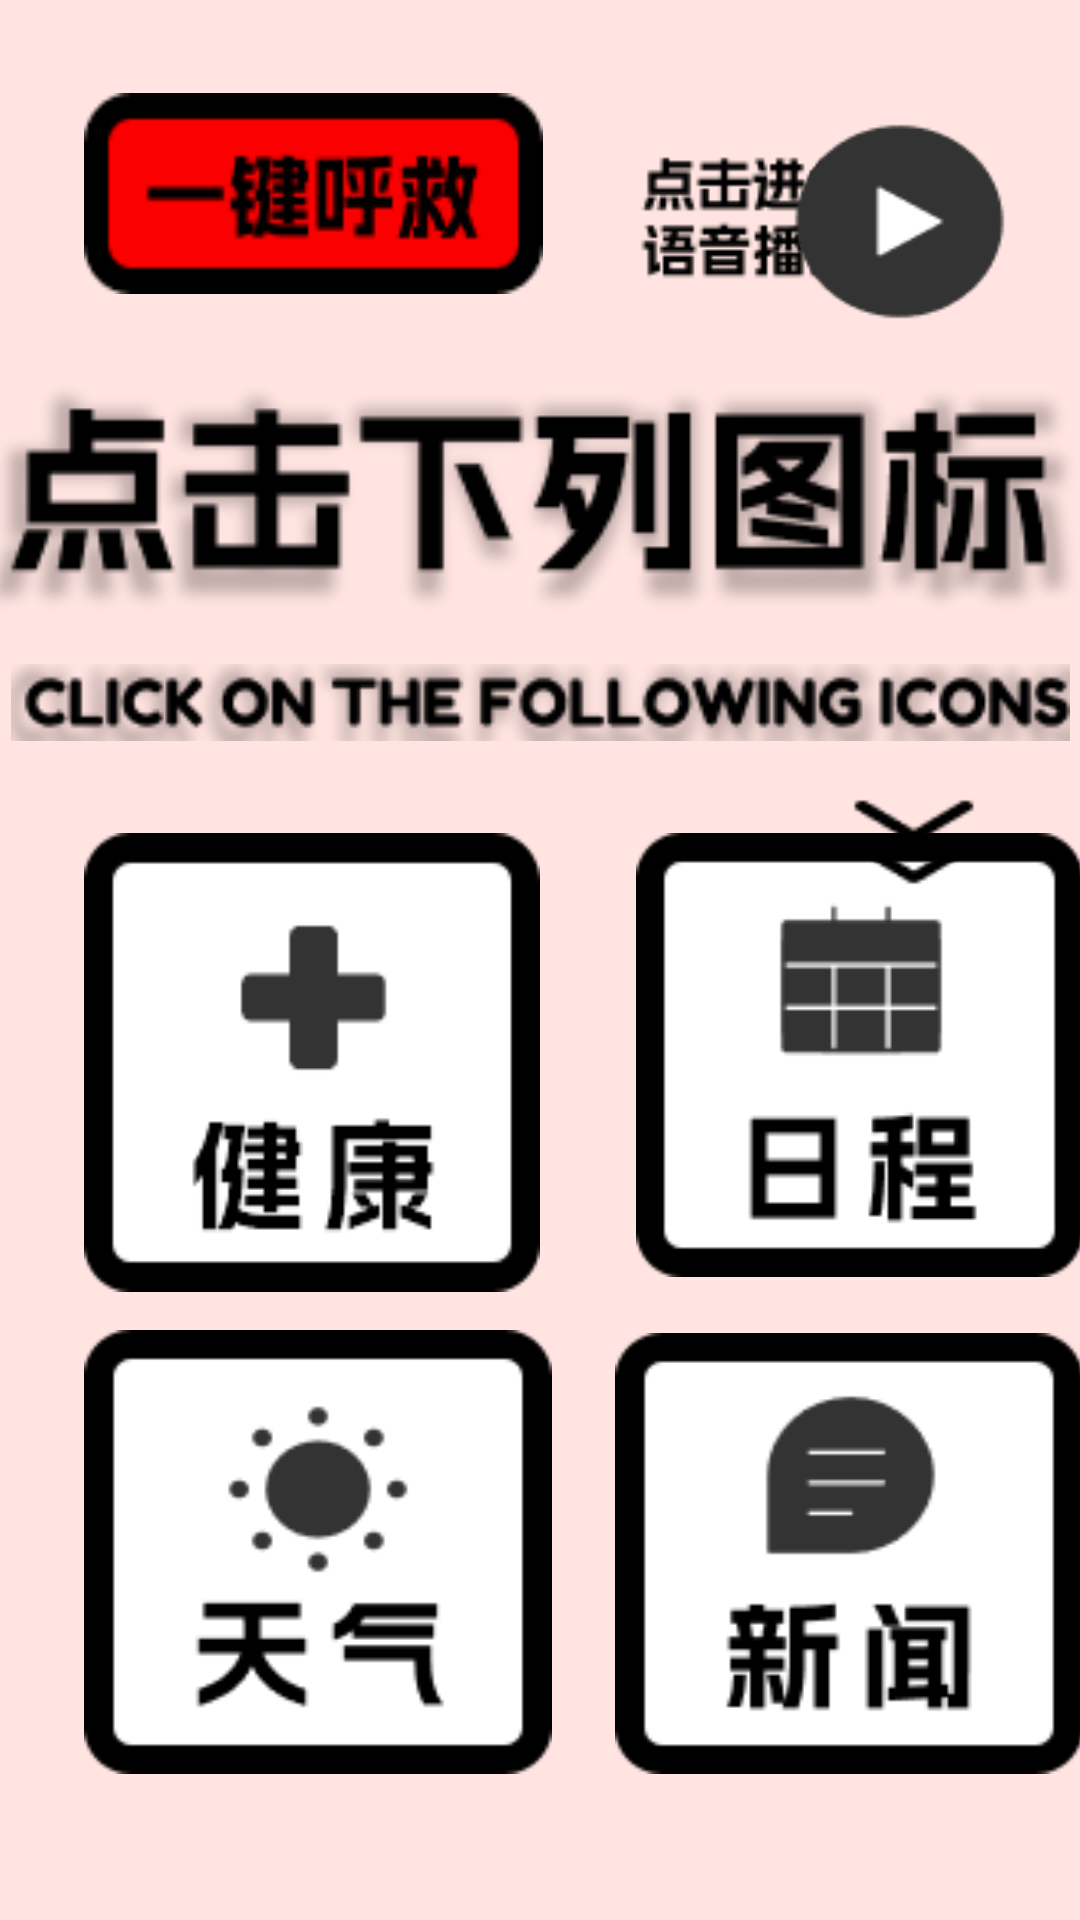

Here is an Android app screen rendered from its layout file. Give the layout XML and the strings, colors and styles it references.
<!-- AndroidManifest.xml: application theme Theme.SeniorCompanion -->
<!-- res/layout/menu_layout.xml -->
<?xml version="1.0" encoding="utf-8"?>
<androidx.constraintlayout.widget.ConstraintLayout xmlns:android="http://schemas.android.com/apk/res/android"
    xmlns:app="http://schemas.android.com/apk/res-auto"
    xmlns:tools="http://schemas.android.com/tools"
    android:layout_width="match_parent"
    android:layout_height="match_parent"
    android:background="@color/mistyrose"

    >


    <androidx.constraintlayout.widget.Guideline
        android:id="@+id/guideline2"
        android:layout_width="wrap_content"
        android:layout_height="wrap_content"
        android:orientation="vertical"
        app:layout_constraintGuide_percent="0.5" />

    <androidx.constraintlayout.widget.Guideline
        android:id="@+id/guideline3"
        android:layout_width="wrap_content"
        android:layout_height="wrap_content"
        android:orientation="horizontal"
        app:layout_constraintGuide_percent="0.2" />

    <ImageView
        android:id="@+id/imageView"
        android:layout_width="375dp"
        android:layout_height="212dp"
        android:contentDescription="TODO"
        app:layout_constraintBottom_toBottomOf="parent"
        app:layout_constraintEnd_toEndOf="parent"
        app:layout_constraintStart_toStartOf="parent"
        app:layout_constraintTop_toTopOf="parent"
        app:layout_constraintVertical_bias="0.256"
        app:srcCompat="@drawable/func1" />

    <ImageButton
        android:id="@+id/weatherbtn"
        android:layout_width="156dp"
        android:layout_height="148dp"
        android:background="@drawable/weatherfunc"
        app:layout_constraintBottom_toBottomOf="parent"
        app:layout_constraintEnd_toStartOf="@+id/guideline2"
        app:layout_constraintHorizontal_bias="0.0"
        app:layout_constraintStart_toStartOf="@+id/healthbtn"
        app:layout_constraintTop_toBottomOf="@+id/healthbtn"
        app:layout_constraintVertical_bias="0.207"
        tools:ignore="SpeakableTextPresentCheck" />

    <ImageButton
        android:id="@+id/healthbtn"
        android:layout_width="152dp"
        android:layout_height="153dp"
        android:layout_marginStart="28dp"
        android:background="@drawable/hefunc"
        android:contentDescription="TODO"
        app:layout_constraintBottom_toBottomOf="parent"
        app:layout_constraintEnd_toStartOf="@+id/guideline2"
        app:layout_constraintHorizontal_bias="0.423"
        app:layout_constraintStart_toStartOf="parent"
        app:layout_constraintTop_toTopOf="parent"
        app:layout_constraintVertical_bias="0.57"
        tools:ignore="SpeakableTextPresentCheck" />

    <ImageButton
        android:id="@+id/daliybtn"
        android:layout_width="149dp"
        android:layout_height="148dp"
        android:layout_marginStart="32dp"
        android:background="@drawable/daliyfun"

        app:layout_constraintBottom_toBottomOf="@+id/healthbtn"
        app:layout_constraintEnd_toEndOf="parent"
        app:layout_constraintHorizontal_bias="0.0"
        app:layout_constraintStart_toEndOf="@+id/healthbtn"
        app:layout_constraintTop_toTopOf="@+id/healthbtn"
        app:layout_constraintVertical_bias="0.0"
        tools:ignore="SpeakableTextPresentCheck" />

    <ImageButton
        android:id="@+id/newbtn"
        android:layout_width="156dp"
        android:layout_height="147dp"
        android:background="@drawable/newsfunc"
        app:layout_constraintBottom_toBottomOf="@+id/weatherbtn"
        app:layout_constraintEnd_toEndOf="@+id/daliybtn"
        app:layout_constraintHorizontal_bias="1.0"
        app:layout_constraintStart_toEndOf="@+id/weatherbtn"
        app:layout_constraintTop_toBottomOf="@+id/daliybtn"
        app:layout_constraintVertical_bias="1.0"
        tools:ignore="SpeakableTextPresentCheck" />

    <ImageView
        android:id="@+id/imageView4"
        android:layout_width="353dp"
        android:layout_height="63dp"
        app:layout_constraintBottom_toBottomOf="@+id/imageView"
        app:layout_constraintEnd_toEndOf="@+id/imageView"
        app:layout_constraintStart_toStartOf="@+id/imageView"
        app:layout_constraintTop_toTopOf="@+id/guideline3"
        app:layout_constraintVertical_bias="0.571"
        app:srcCompat="@drawable/func2" />

    <ImageButton
        android:id="@+id/helpbtn"
        android:layout_width="153dp"
        android:layout_height="67dp"
        android:layout_marginStart="28dp"
        android:background="@drawable/helpimg"
        app:layout_constraintBottom_toTopOf="@+id/guideline3"
        app:layout_constraintEnd_toStartOf="@+id/guideline2"
        app:layout_constraintHorizontal_bias="0.04"
        app:layout_constraintStart_toStartOf="parent"
        app:layout_constraintTop_toTopOf="parent"
        app:layout_constraintVertical_bias="0.506"
        tools:ignore="SpeakableTextPresentCheck"/>

    <ImageView
        android:id="@+id/imageView5"
        android:layout_width="101dp"
        android:layout_height="60dp"
        android:layout_marginTop="44dp"
        app:layout_constraintBottom_toTopOf="@+id/guideline3"
        app:layout_constraintEnd_toEndOf="parent"
        app:layout_constraintHorizontal_bias="0.07"
        app:layout_constraintStart_toEndOf="@+id/helpbtn"
        app:layout_constraintTop_toTopOf="parent"
        app:layout_constraintVertical_bias="0.071"
        app:srcCompat="@drawable/voicetext" />

    <ImageButton
        android:id="@+id/voice1"
        android:layout_width="81dp"
        android:layout_height="75dp"
        android:layout_marginTop="32dp"
        android:background="@drawable/voice"
        app:layout_constraintBottom_toTopOf="@+id/guideline3"
        app:layout_constraintEnd_toEndOf="parent"
        app:layout_constraintHorizontal_bias="0.789"
        app:layout_constraintStart_toStartOf="@+id/imageView5"
        app:layout_constraintTop_toTopOf="parent"
        app:layout_constraintVertical_bias="0.205"
        tools:ignore="SpeakableTextPresentCheck"/>

    <ImageView
        android:id="@+id/imageView7"
        android:layout_width="126dp"
        android:layout_height="82dp"
        app:layout_constraintBottom_toBottomOf="@+id/imageView"
        app:layout_constraintEnd_toEndOf="@+id/imageView"
        app:layout_constraintHorizontal_bias="1.0"
        app:layout_constraintStart_toStartOf="@+id/imageView"
        app:layout_constraintTop_toTopOf="@+id/guideline3"
        app:layout_constraintVertical_bias="1.0"
        app:srcCompat="@drawable/next" />

</androidx.constraintlayout.widget.ConstraintLayout>
<!-- resources referenced by this layout -->
<resources>
  <color name="mistyrose">#ffe4e1</color>
  <!-- drawable daliyfun: png bitmap (drawable, 2348 bytes) -->
  <!-- drawable func1: png bitmap (drawable, 8694 bytes) -->
  <!-- drawable func2: png bitmap (drawable, 6087 bytes) -->
  <!-- drawable hefunc: png bitmap (drawable, 3221 bytes) -->
  <!-- drawable helpimg: png bitmap (drawable, 1805 bytes) -->
  <!-- drawable newsfunc: png bitmap (drawable, 2926 bytes) -->
  <!-- drawable next: png bitmap (drawable, 537 bytes) -->
  <!-- drawable voice: png bitmap (drawable, 1553 bytes) -->
  <!-- drawable voicetext: png bitmap (drawable, 1690 bytes) -->
  <!-- drawable weatherfunc: png bitmap (drawable, 3218 bytes) -->
  <style name="Theme.SeniorCompanion" parent="Theme.MaterialComponents.DayNight.NoActionBar.Bridge">&gt;
          
          <item name="colorPrimary">@color/purple_500</item>
          <item name="colorPrimaryVariant">@color/purple_700</item>
          <item name="colorOnPrimary">@color/white</item>
          
          <item name="colorSecondary">@color/teal_200</item>
          <item name="colorSecondaryVariant">@color/teal_700</item>
          <item name="colorOnSecondary">@color/black</item>
          
          <item name="android:statusBarColor">?attr/colorPrimaryVariant</item>
          
      </style>
  <color name="purple_500">#6200EE</color>
  <color name="purple_700">#3700B3</color>
  <color name="white">#FFFFFFFF</color>
  <color name="teal_200">#03DAC5</color>
  <color name="teal_700">#018786</color>
  <color name="black">#FF000000</color>
</resources>
